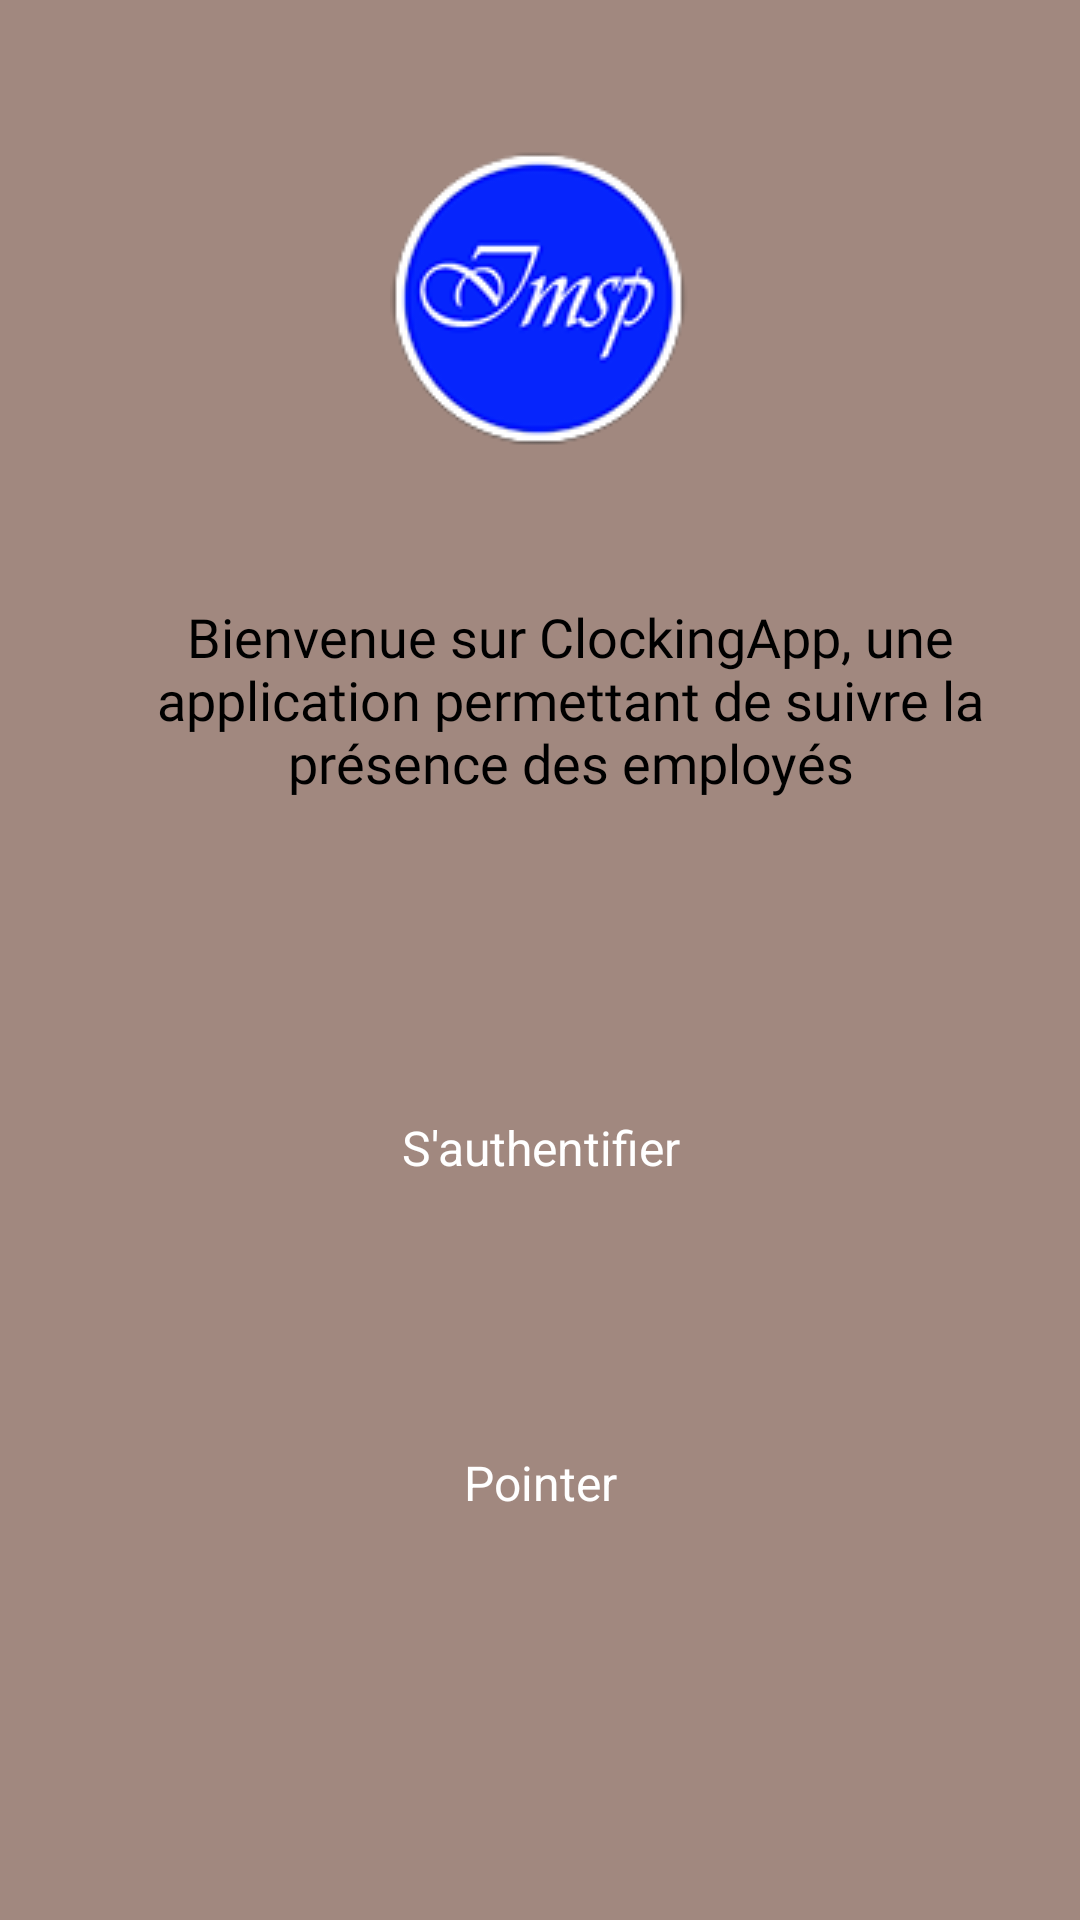

Layout XML and referenced resources for this Android screen:
<!-- AndroidManifest.xml: application theme MyAppTheme -->
<!-- res/layout/activity_start_screen.xml -->
<?xml version="1.0" encoding="utf-8"?>
<androidx.constraintlayout.widget.ConstraintLayout
    xmlns:android="http://schemas.android.com/apk/res/android"
    xmlns:app="http://schemas.android.com/apk/res-auto"
    xmlns:tools="http://schemas.android.com/tools"
    android:layout_width="match_parent"
    android:layout_height="match_parent"
    android:background="#a1887f"
    tools:context=".View.activity.StartScreen"
    android:orientation="vertical">


    <ImageView

        app:layout_constraintStart_toStartOf="parent"
        app:layout_constraintTop_toTopOf="parent"
        app:layout_constraintEnd_toEndOf="parent"
        android:id="@+id/imageView"
        android:layout_width="wrap_content"
        android:layout_height="wrap_content"
        android:layout_marginStart="150dp"
        android:layout_marginEnd="150dp"
        android:layout_marginTop="50dp"
        app:flow_horizontalBias="0.5"
        android:contentDescription="@string/todo"
        app:srcCompat="@drawable/logo" />

    <TextView
        android:gravity="center"
        app:layout_constraintStart_toStartOf="parent"
        app:layout_constraintTop_toBottomOf="@id/imageView"
        android:id="@+id/start_screen_welcome"
        android:layout_width="match_parent"
        android:fontFamily="@font/latoregular"
        android:textSize="18sp"
        android:textColor="@color/black"
        android:layout_marginStart="20dp"
        android:layout_gravity="center"
        android:layout_height="wrap_content"
        android:layout_marginTop="50dp"
        android:text="@string/welcomes" />

<androidx.constraintlayout.widget.ConstraintLayout
    app:layout_constraintStart_toStartOf="parent"
    app:layout_constraintEnd_toEndOf="parent"
    android:layout_width="match_parent"
    app:layout_constraintTop_toBottomOf="@+id/start_screen_welcome"
    app:layout_constraintBottom_toBottomOf="parent"
    android:layout_marginTop="50dp"
    android:layout_marginStart="10dp"
    android:layout_marginEnd="10dp"
    android:layout_marginBottom="20dp"
    android:layout_height="wrap_content">
    <Button
        app:layout_constraintStart_toStartOf="parent"
        android:id="@+id/start_screen_login_button"
        style="@style/my_single_button.blue"
        android:layout_gravity="center"
        android:layout_marginTop="10dp"
        android:text="@string/login_button_text"
        android:maxWidth="320dp"
        app:layout_constraintTop_toTopOf="parent"
        />
    <Button
        android:maxWidth="320dp"
        app:layout_constraintStart_toStartOf="parent"
        app:layout_constraintBottom_toBottomOf="parent"
        app:layout_constraintTop_toBottomOf="@id/start_screen_login_button"
        android:id="@+id/start_screen_clock_button"
        android:text="@string/menu_clock_button"
        android:layout_gravity="center"
        android:layout_marginTop="60dp"
        android:layout_marginBottom="70dp"
        style="@style/my_single_button.blue"/>


</androidx.constraintlayout.widget.ConstraintLayout>

</androidx.constraintlayout.widget.ConstraintLayout>
<!-- resources referenced by this layout -->
<resources>
  <color name="black">#FF000000</color>
  <!-- drawable logo: png bitmap (drawable, 10632 bytes) -->
  <string name="login_button_text">S\'authentifier</string>
  <string name="menu_clock_button">Pointer</string>
  <string name="todo">TODO</string>
  <string name="welcomes">Bienvenue sur ClockingApp, une application permettant
          de suivre la présence des employés</string>
  <style name="my_single_button.blue" parent="my_single_button">
          <item name="android:textSize">16sp</item>
          <item name="android:textColor">@color/white</item>
          <item name="android:background">@drawable/shapelogin</item>
          <item name="android:layout_width">match_parent</item>
          <item name="android:layout_height">wrap_content</item>
          <item name="android:padding">15dp</item>
          <item name="android:backgroundTint">@color/colorPrimary</item>
      </style>
  <style name="MyAppTheme" parent="Theme.AppCompat.Light.DarkActionBar">
          
          <item name="colorPrimary">@color/colorPrimary</item>
          <item name="colorPrimaryDark">@color/colorPrimaryDark</item>
          <item name="colorAccent">@color/colorAccent</item>
          <item name="android:alertDialogStyle">@style/MyAlertDialogStyle</item>
      </style>
  <style name="my_single_button" parent="@android:style/Widget.Button">
          <item name="android:textSize">16sp</item>
          <item name="android:textColor">@color/white</item>
          <item name="android:background">@drawable/shapelogin</item>
          <item name="android:layout_width">match_parent</item>
          <item name="android:layout_height">wrap_content</item>
          <item name="android:padding">15dp</item>
      </style>
  <color name="white">#FFFFFFFF</color>
  <color name="colorPrimary">#3F51B5</color>
  <color name="colorPrimaryDark">#303F9F</color>
  <color name="colorAccent">#FF4081</color>
  <style name="MyAlertDialogStyle" parent="Theme.AppCompat.Light.Dialog.Alert">
          <item name="colorAccent">@color/dialog_button</item>
          <item name="android:textColorPrimary">@color/dialog_button</item>
          <item name="android:colorBackground">@color/primaryColor</item>
          <item name="backgroundColor">@color/dialog_background</item>
          
          <item name="android:textColor">#212121</item>
          <item name="android:textColorSecondary">#757575</item>
      </style>
  <color name="dialog_button">#f5ef3c</color>
  <color name="primaryColor">#e91e63</color>
  <color name="dialog_background">#5fa3d0</color>
</resources>
